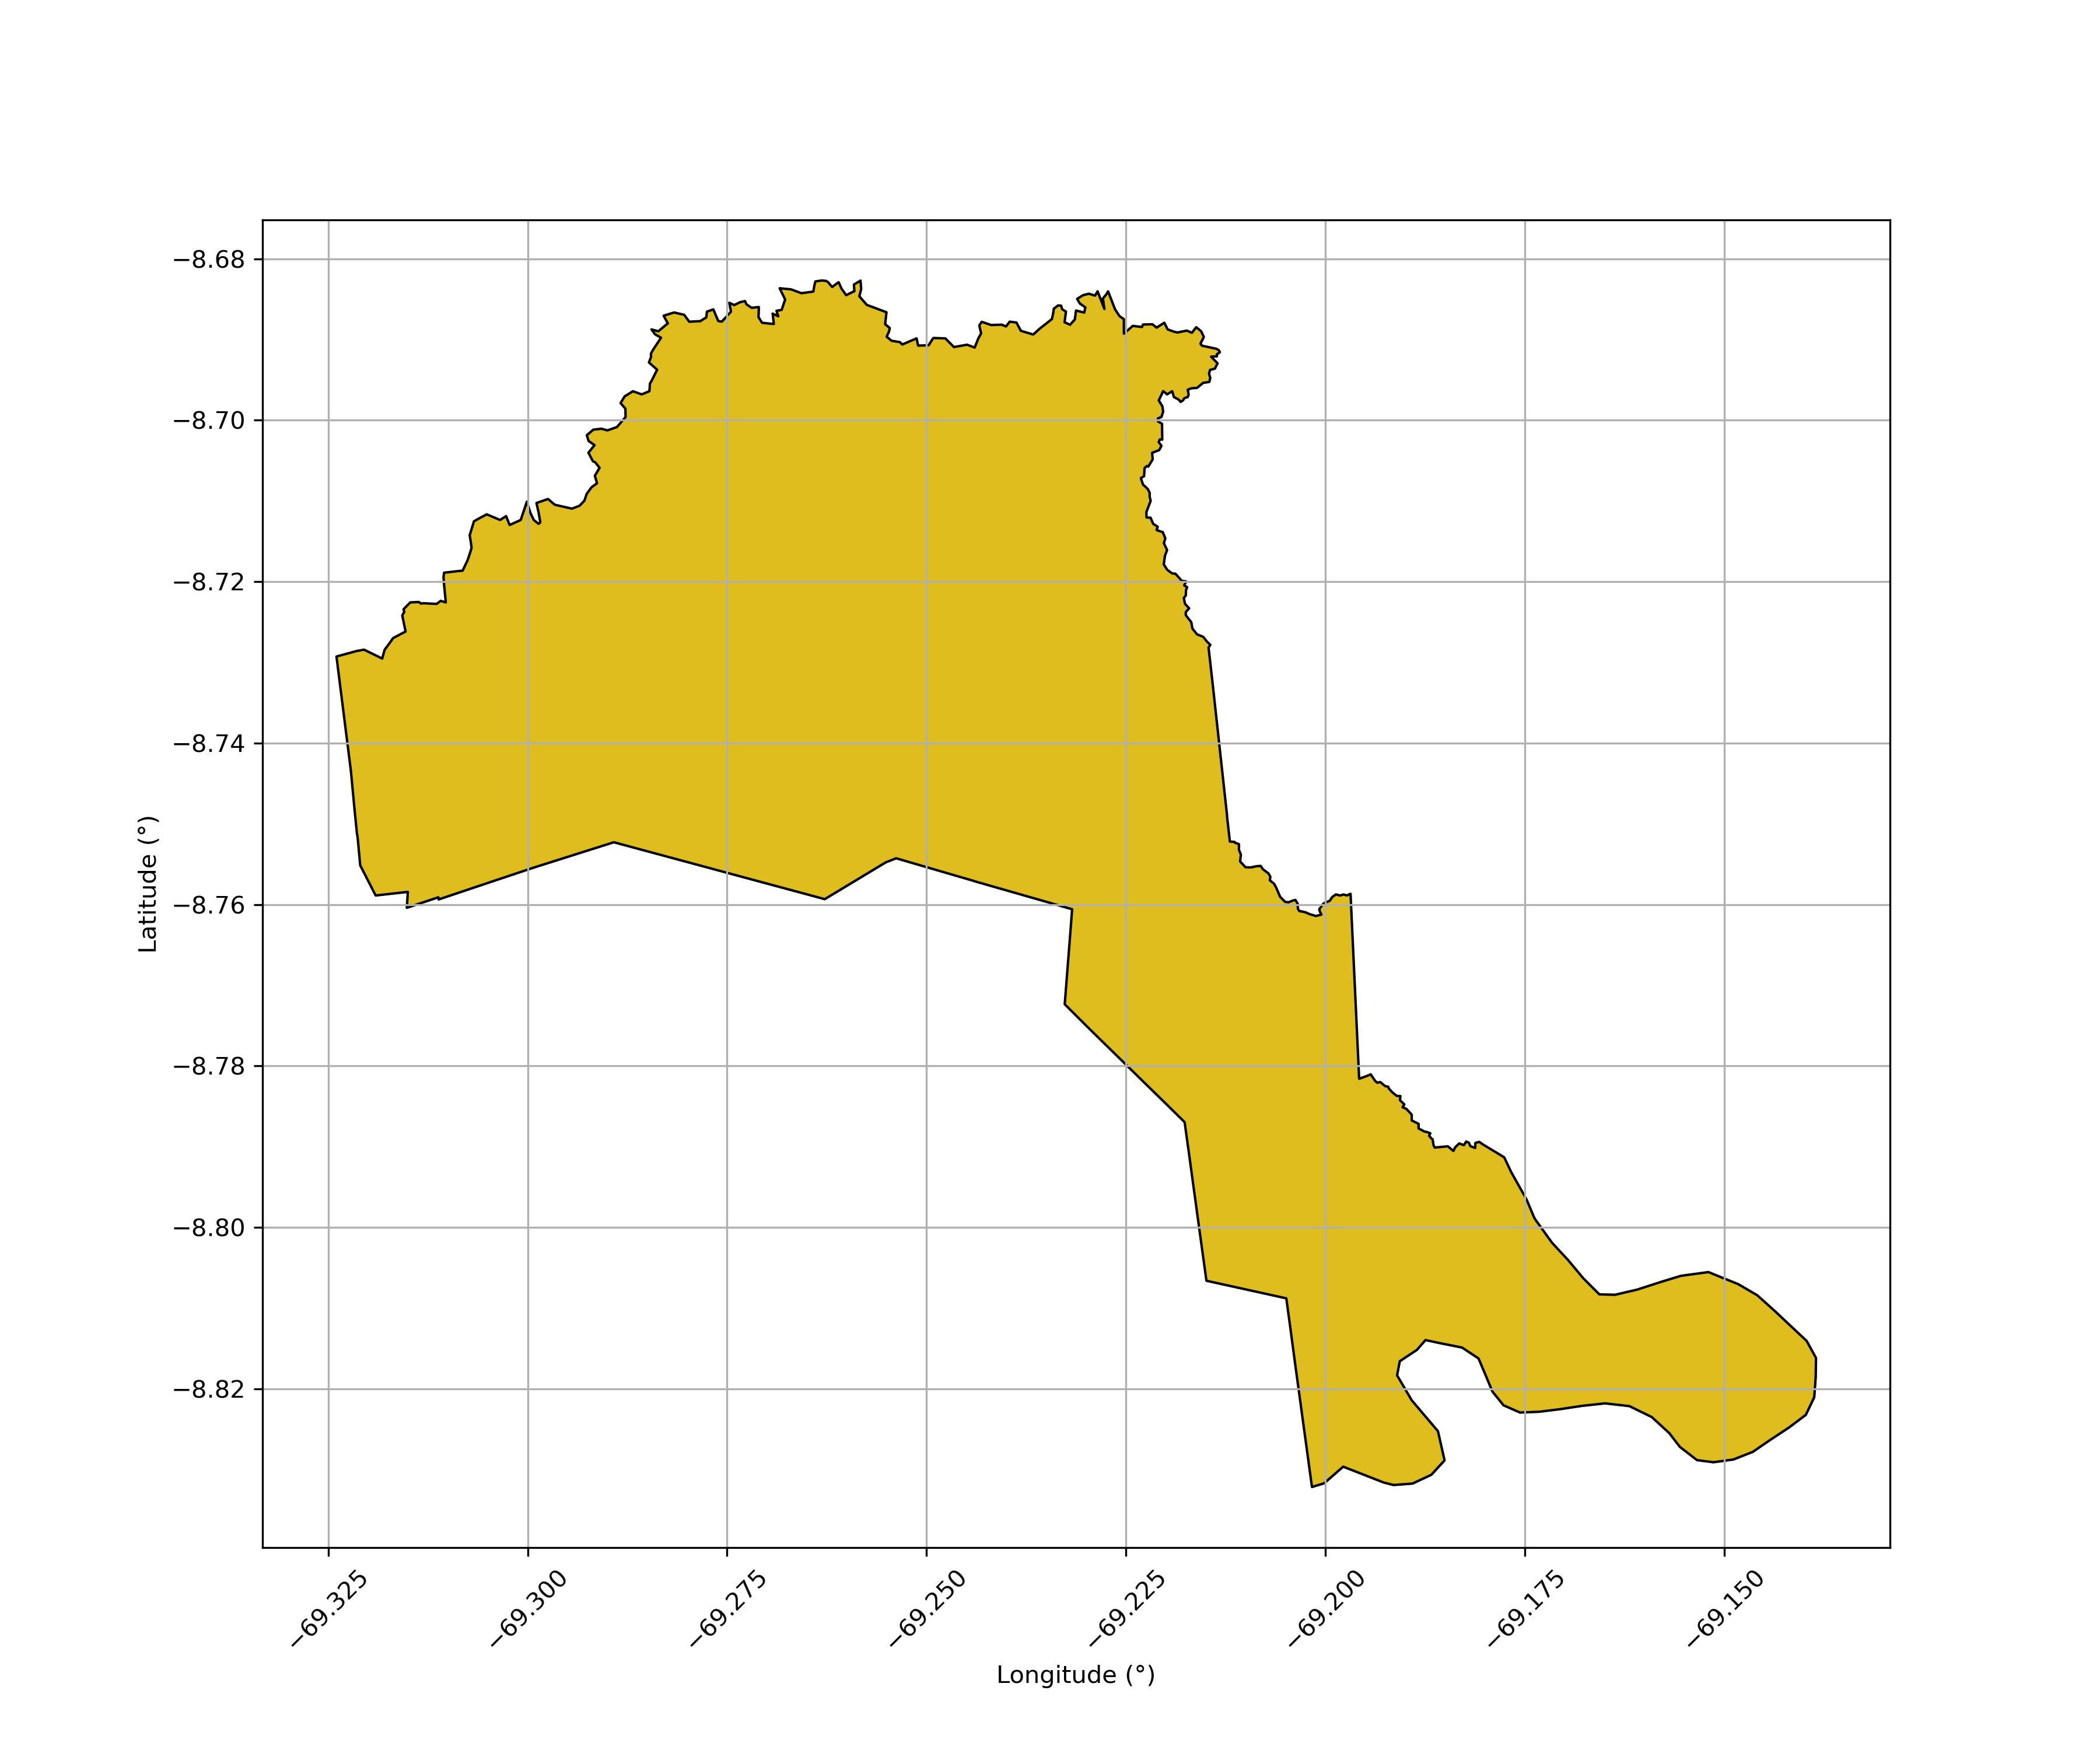

Data behind this chart, as committed beside it:
Código SNCI, Área Sobreposta (ha)
141408000005-46, 11670
